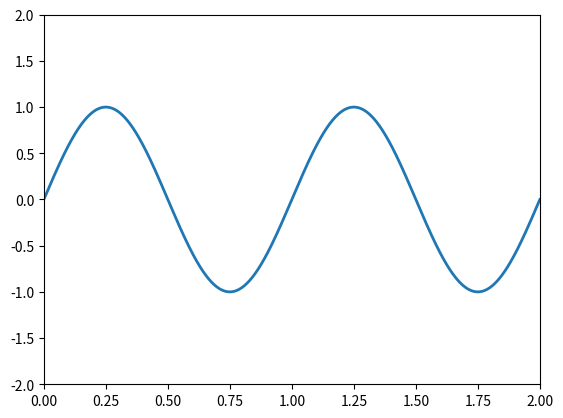

This figure's Python source:
import numpy as np
from matplotlib import pyplot as plt
from matplotlib import animation

fig = plt.figure()
ax = plt.axes(xlim=(0, 2), ylim=(-2, 2))
line, = ax.plot([], [], lw=2)

# def init():
#     line.set_data([],[])
#     return line,

def animate(i):
    x = np.linspace(0,2,1000)
    y = np.sin(2 * np.pi * (x - 0.01*i))
    line.set_data(x,y)
    return line,

animate = animation.FuncAnimation(fig, animate, frames=200, interval=20, blit=True)

plt.show()
